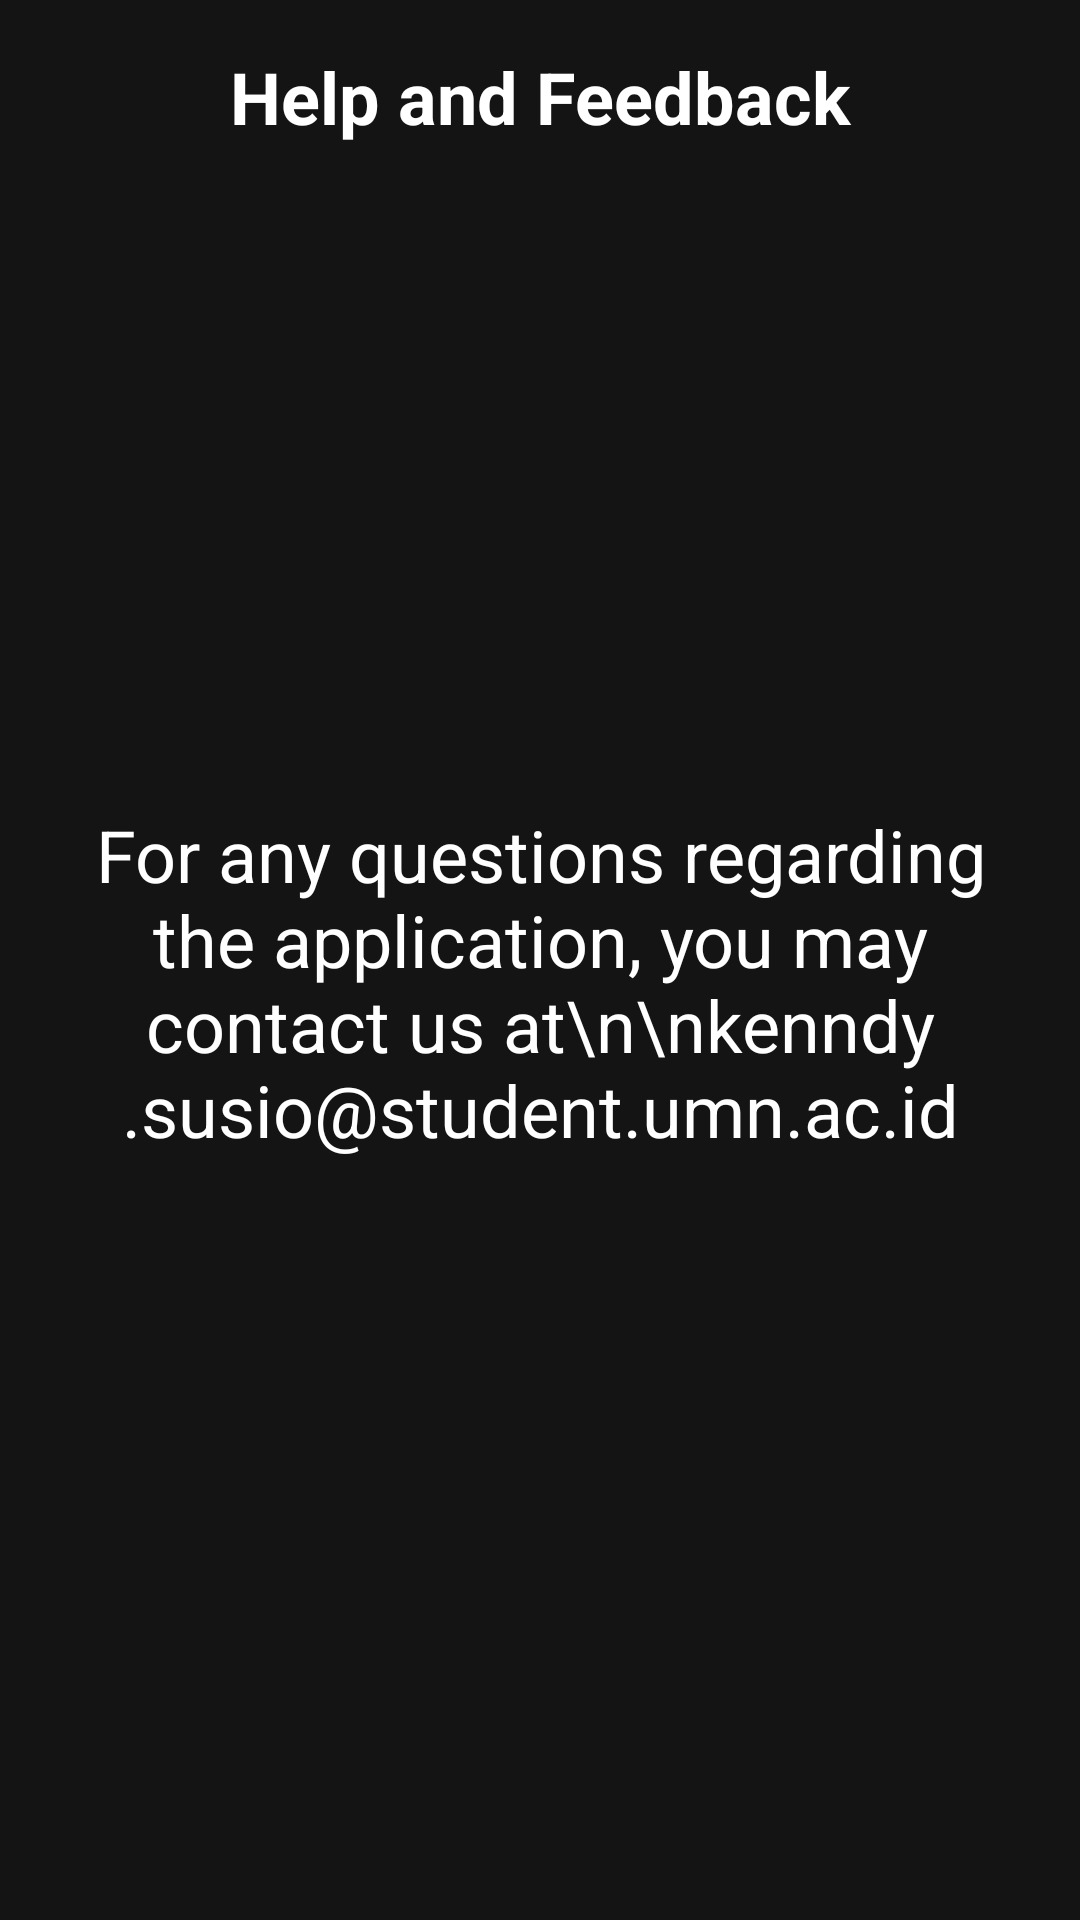

This screen was rendered from an Android layout file. Write that file and the resources it references.
<!-- AndroidManifest.xml: application theme Theme.Project_Kelompok3 -->
<!-- res/layout/fragment_haf.xml -->
<?xml version="1.0" encoding="utf-8"?>
<ScrollView xmlns:android="http://schemas.android.com/apk/res/android"
    android:layout_width="match_parent"
    android:layout_height="match_parent"
    android:background="@color/black"
    android:padding="16dp">

    <LinearLayout
        android:layout_width="match_parent"
        android:layout_height="wrap_content"
        android:orientation="vertical">

        <TextView
            android:layout_width="match_parent"
            android:layout_height="wrap_content"
            android:text="Help and Feedback"
            android:textColor="@android:color/white"
            android:textSize="24sp"
            android:textStyle="bold"
            android:gravity="center"
            android:layout_marginBottom="16dp" />

        <TextView
            android:layout_width="match_parent"
            android:layout_height="wrap_content"
            android:layout_marginTop="35mm"
            android:text="For any questions regarding the application, you may contact us at\n\nkenndy.susio@student.umn.ac.id"
            android:textColor="@android:color/white"
            android:textSize="24sp"
            android:gravity="center"
            android:layout_marginBottom="16dp" />
    </LinearLayout>

</ScrollView>
<!-- resources referenced by this layout -->
<resources>
  <color name="black">#141414</color>
  <style name="Theme.Project_Kelompok3" parent="Base.Theme.Project_Kelompok3" />
  <style name="Base.Theme.Project_Kelompok3" parent="Theme.Material3.DayNight.NoActionBar">
          
          
      </style>
</resources>
